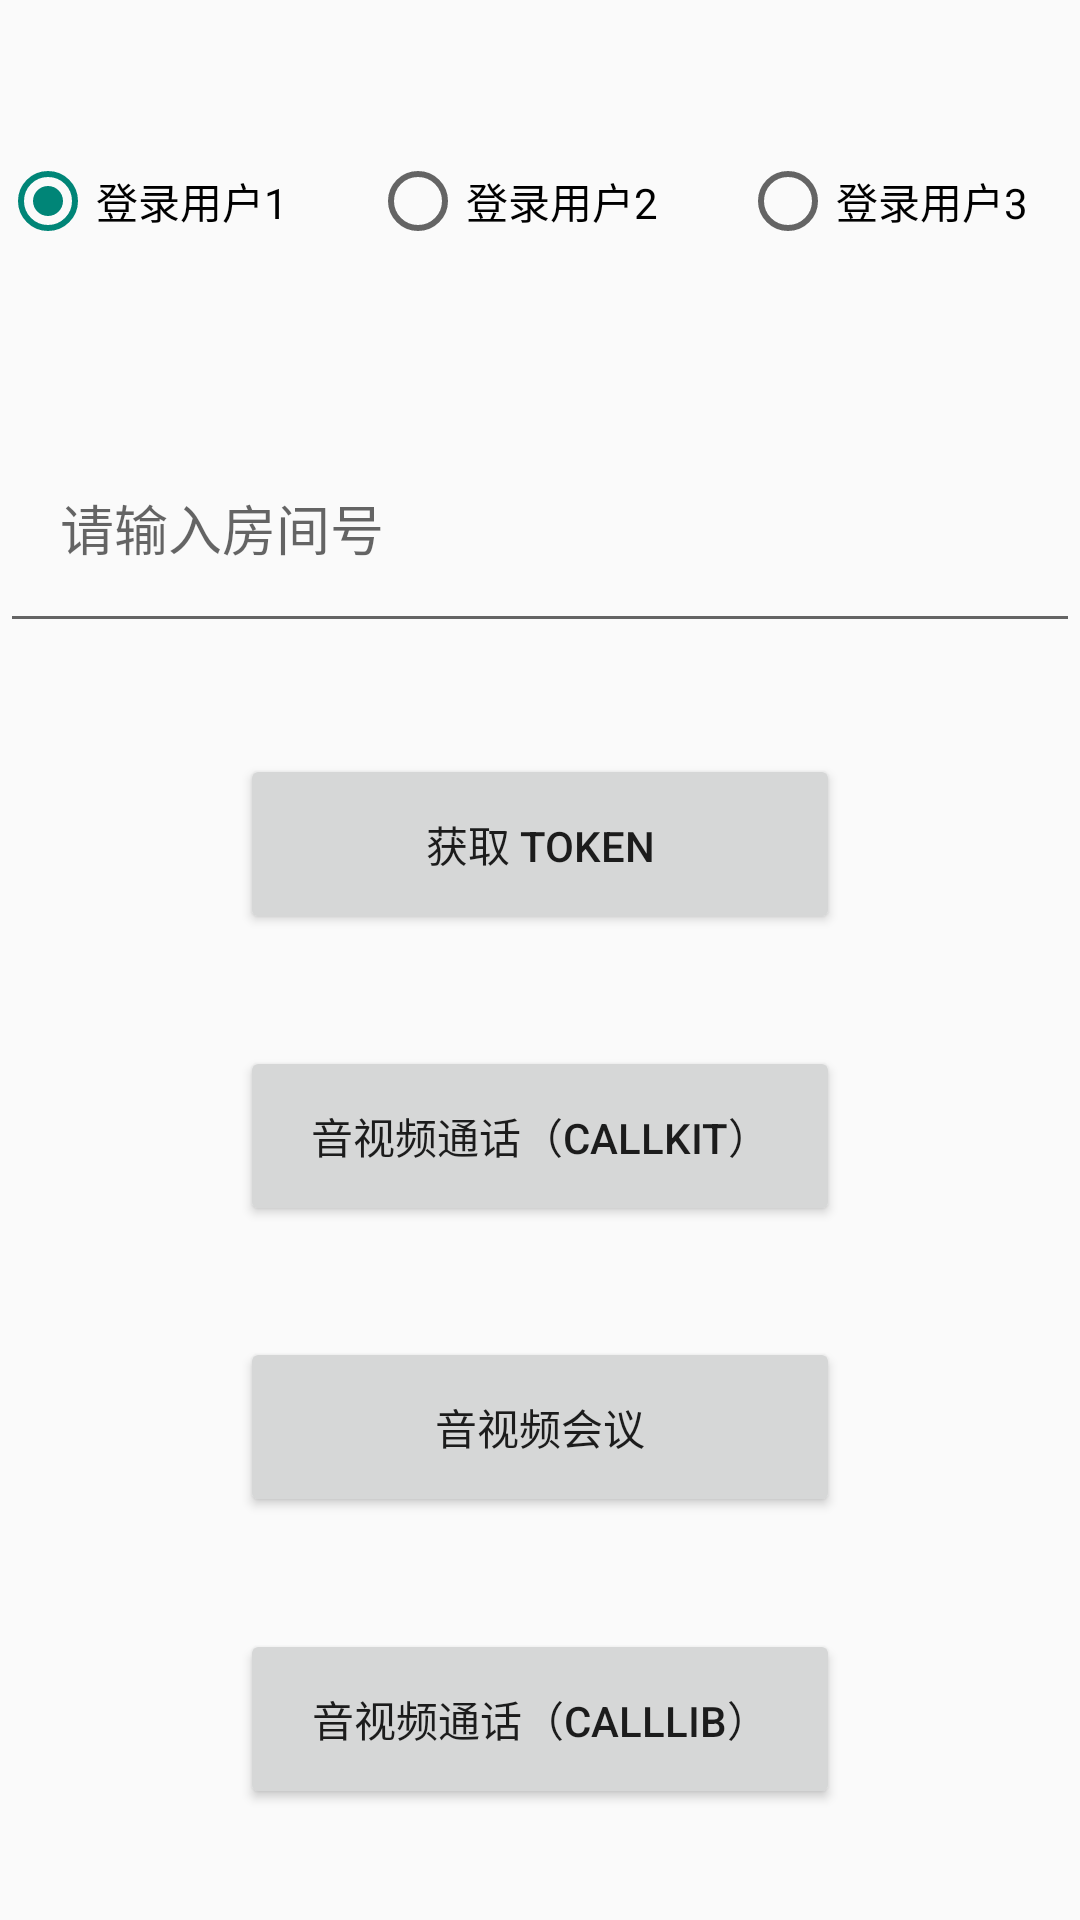

Produce the Android XML layout that renders to this screen, including the resource entries it uses.
<!-- AndroidManifest.xml: activity theme Theme.AppCompat.Light.NoActionBar -->
<!-- res/layout/activity_main.xml -->
<?xml version="1.0" encoding="utf-8"?>
<androidx.constraintlayout.widget.ConstraintLayout xmlns:android="http://schemas.android.com/apk/res/android"
    android:layout_width="match_parent"
    android:layout_height="match_parent"
    xmlns:app="http://schemas.android.com/apk/res-auto">

    <RadioGroup
        android:id="@+id/rgUsers"
        android:layout_width="match_parent"
        android:layout_height="wrap_content"
        app:layout_constraintEnd_toEndOf="parent"
        app:layout_constraintStart_toStartOf="parent"
        app:layout_constraintTop_toTopOf="parent"
        app:layout_constraintBottom_toTopOf="@+id/etRoomId"
        android:orientation="horizontal"
        >
        <RadioButton
            android:id="@+id/rbUser001"
            android:layout_width="0dp"
            android:layout_height="60dp"
            android:layout_weight="1"
            android:text="登录用户1"
            android:background="@color/app_color_blue"
            android:layout_marginEnd="10dp"
            android:checked="true"
            />
        <RadioButton
            android:id="@+id/rbUser002"
            android:layout_width="0dp"
            android:layout_height="60dp"
            android:layout_weight="1"
            android:text="登录用户2"
            android:background="@color/app_color_blue"
            android:layout_marginEnd="10dp"
            />
        <RadioButton
            android:id="@+id/rbUser003"
            android:layout_width="0dp"
            android:layout_height="60dp"
            android:layout_weight="1"
            android:text="登录用户3"
            android:background="@color/app_color_blue"
            />

    </RadioGroup>

    <EditText
        android:id="@+id/etRoomId"
        android:layout_width="match_parent"
        android:layout_height="80dp"
        app:layout_constraintEnd_toEndOf="parent"
        app:layout_constraintStart_toStartOf="parent"
        app:layout_constraintTop_toBottomOf="@+id/rgUsers"
        app:layout_constraintBottom_toTopOf="@+id/btnGetToken"
        android:paddingStart="20dp"
        android:paddingEnd="20dp"
        android:inputType="numberDecimal"
        android:hint="请输入房间号"
        />

    <Button
        android:id="@+id/btnGetToken"
        android:layout_width="200dp"
        android:layout_height="60dp"
        android:text="获取 token"
        app:layout_constraintBottom_toTopOf="@+id/btnCallKitConnectIMServer"
        app:layout_constraintEnd_toEndOf="parent"
        app:layout_constraintStart_toStartOf="parent"
        app:layout_constraintTop_toBottomOf="@id/etRoomId" />

    <Button
        android:id="@+id/btnCallKitConnectIMServer"
        android:layout_width="200dp"
        android:layout_height="60dp"
        android:text="音视频通话（CallKit）"
        app:layout_constraintEnd_toEndOf="parent"
        app:layout_constraintStart_toStartOf="parent"
        app:layout_constraintTop_toBottomOf="@+id/btnGetToken"
        app:layout_constraintBottom_toTopOf="@+id/btnRTCConnectIMServer"
        />

    <Button
        android:id="@+id/btnRTCConnectIMServer"
        android:layout_width="200dp"
        android:layout_height="60dp"
        android:text="音视频会议"
        app:layout_constraintStart_toStartOf="parent"
        app:layout_constraintEnd_toEndOf="parent"
        app:layout_constraintTop_toBottomOf="@+id/btnCallKitConnectIMServer"
        app:layout_constraintBottom_toTopOf="@+id/btnCallLibConnectIMServer"
        />


    <Button
        android:id="@+id/btnCallLibConnectIMServer"
        android:layout_width="200dp"
        android:layout_height="60dp"
        android:text="音视频通话（CallLib）"
        app:layout_constraintEnd_toEndOf="parent"
        app:layout_constraintStart_toStartOf="parent"
        app:layout_constraintTop_toBottomOf="@+id/btnRTCConnectIMServer"
        app:layout_constraintBottom_toBottomOf="parent" />

</androidx.constraintlayout.widget.ConstraintLayout>
<!-- resources referenced by this layout -->
<resources>

</resources>
